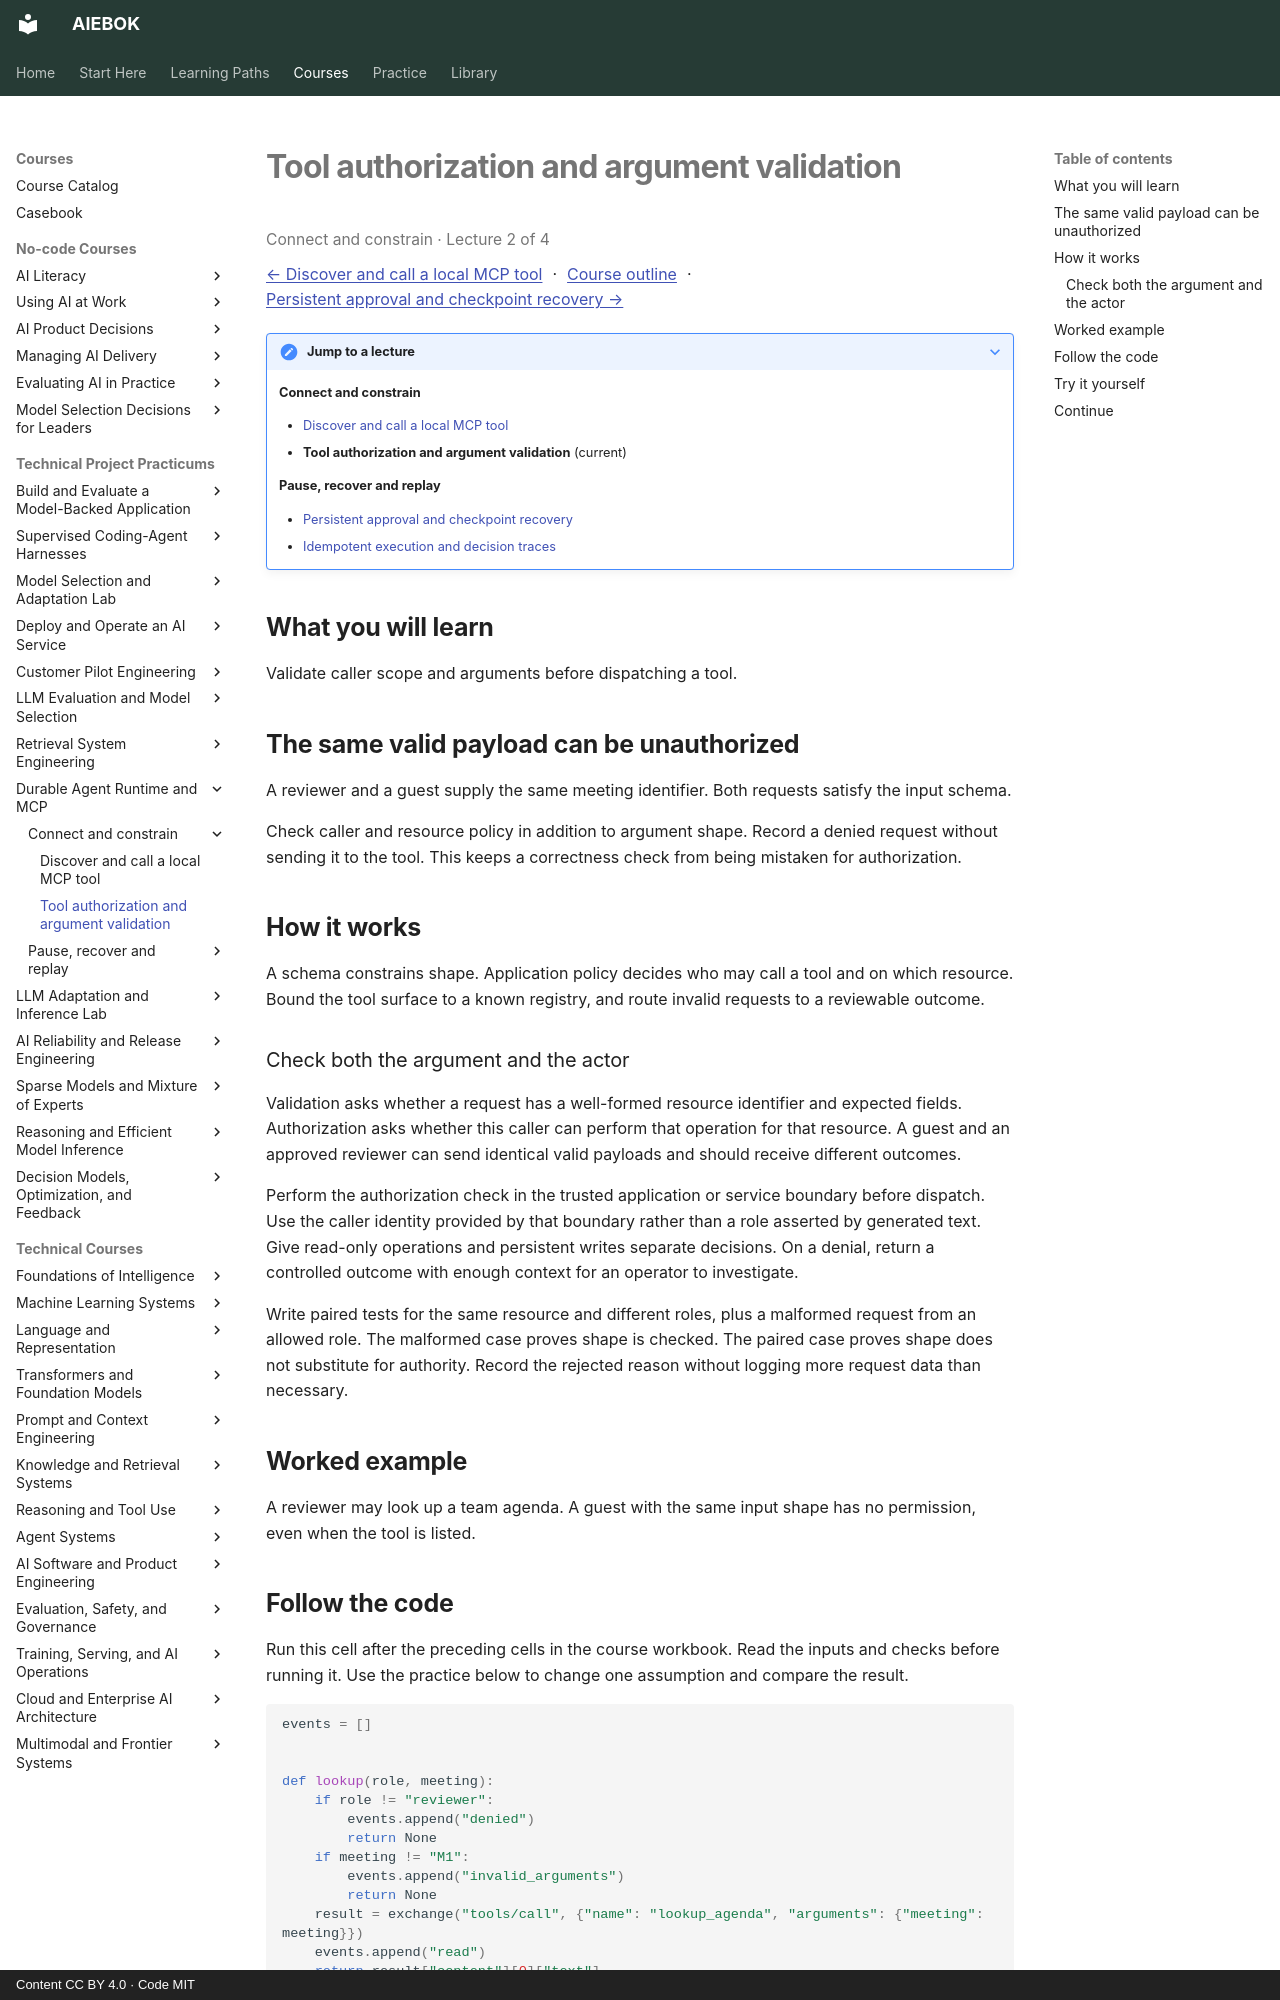

repository: mahalingam-inapp/aiebok · page: courses/durable-agent-tool-runtime/02-tool-authorization-and-argument-validation/index.html · generator: mkdocs · copyright: Content CC BY 4.0 · Code MIT

# Tool authorization and argument validation

<p class="study-position" data-course="durable-agent-tool-runtime" data-lecture="02-tool-authorization-and-argument-validation.md">Connect and constrain · Lecture 2 of 4</p>

[← Discover and call a local MCP tool](01-discover-and-call-a-local-mcp-tool.md) · [Course outline](index.md#course-outline){ .study-overview } · [Persistent approval and checkpoint recovery →](03-persistent-approval-and-checkpoint-recovery.md)
{: .study-directions }

??? note "Jump to a lecture"

    **Connect and constrain**

    - [Discover and call a local MCP tool](01-discover-and-call-a-local-mcp-tool.md)
    - **Tool authorization and argument validation** (current)

    **Pause, recover and replay**

    - [Persistent approval and checkpoint recovery](03-persistent-approval-and-checkpoint-recovery.md)
    - [Idempotent execution and decision traces](04-idempotent-execution-and-decision-traces.md)

## What you will learn

Validate caller scope and arguments before dispatching a tool.

## The same valid payload can be unauthorized

A reviewer and a guest supply the same meeting identifier. Both requests satisfy the input schema.

Check caller and resource policy in addition to argument shape. Record a denied request without sending it to the tool. This keeps a correctness check from being mistaken for authorization.

## How it works

A schema constrains shape. Application policy decides who may call a tool and on which resource. Bound the tool surface to a known registry, and route invalid requests to a reviewable outcome.

### Check both the argument and the actor

Validation asks whether a request has a well-formed resource identifier and expected fields. Authorization asks whether this caller can perform that operation for that resource. A guest and an approved reviewer can send identical valid payloads and should receive different outcomes.

Perform the authorization check in the trusted application or service boundary before dispatch. Use the caller identity provided by that boundary rather than a role asserted by generated text. Give read-only operations and persistent writes separate decisions. On a denial, return a controlled outcome with enough context for an operator to investigate.

Write paired tests for the same resource and different roles, plus a malformed request from an allowed role. The malformed case proves shape is checked. The paired case proves shape does not substitute for authority. Record the rejected reason without logging more request data than necessary.

## Worked example

A reviewer may look up a team agenda. A guest with the same input shape has no permission, even when the tool is listed.
